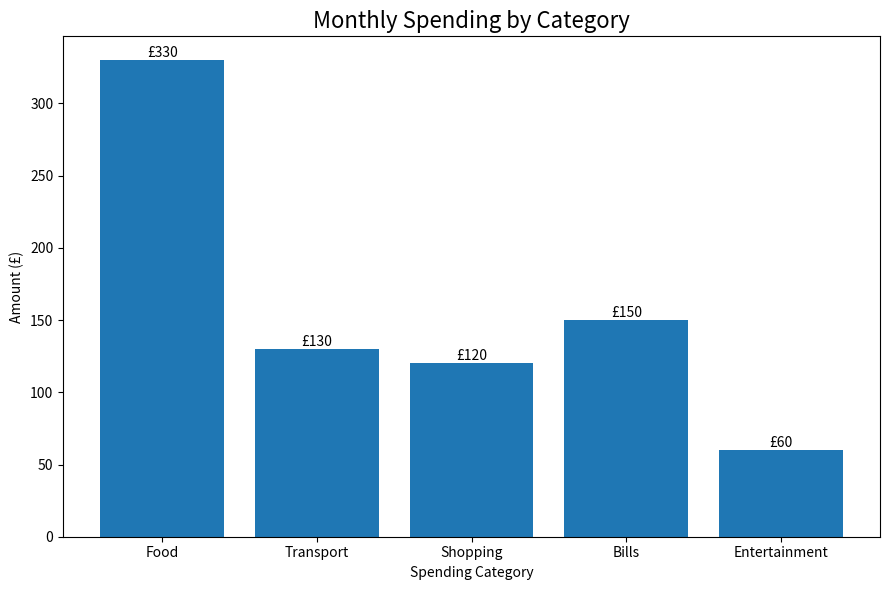

Recreate this plot in Python.
import matplotlib.pyplot as plt 

print("Welcome to Personal Finance Analysis!")

income=2500
expenses=1800
savings=income - expenses

print("Monthly income: £", income)
print("Monthly expenses: £", expenses)
print("Monthly savings: £", savings)

savings_rate= (savings/income)*100
print("Savings rate:", savings_rate, "%")

def calculate_savings(income, expenses):
    return income-expenses 

monthly_savings= calculate_savings(2500, 2000)
print("Updated monthly savings: £", monthly_savings)

# Anonymised monthly transactions 

transactions = [ 
    {"category": "Food", "amount": 250}, 
    {"category": "Transport", "amount":90},
    {"category": "Shopping", "amount": 120},
    {"category": "Food", "amount":80},
    {"category": "Bills", "amount":150},
    {"category": "Transport", "amount": 40},
    {"category": "Entertainment", "amount": 60},
]

#Calculate total spending 
total_spending=0

for transaction in transactions:
    total_spending += transaction["amount"]

print("\n--- Monthly Expenses Analysis ---")
print("Total spending: £", total_spending)

# Calculate spending by category

spending_by_category = {}

for transaction in transactions:
    category = transaction["category"]
    amount = transaction["amount"]

    if category in spending_by_category:
        spending_by_category[category] += amount 
    else:
        spending_by_category[category] = amount 

print("\n--- Spending by Category ---")

for category, amount in spending_by_category.items():
    print(f"{category}: £{amount}")

#calculate percentage of total spending by category 
print("\n--- Spending Percentages---")

for category, amount in spending_by_category.items():
    percentage = (amount/total_spending)*100
    print(f"{category}: {percentage:.2f}%")

#identify the highest spending category 

highest_category = max(spending_by_category, key=spending_by_category.get)
print("\n--- Highest Spending Category---")
print(f"Your highest spending category is {highest_category}, "
      f"at £{spending_by_category[highest_category]}.")

# Create a bar chart of spending by category 


# Create a professional bar chart of spending by category
categories = list(spending_by_category.keys())
amounts = list(spending_by_category.values())

plt.figure(figsize=(9, 6))
bars = plt.bar(categories, amounts)

plt.title("Monthly Spending by Category", fontsize=16)
plt.xlabel("Spending Category")
plt.ylabel("Amount (£)")

# Display the amount above each bar
for bar in bars:
    amount = bar.get_height()
    plt.text(
        bar.get_x() + bar.get_width() / 2,
        amount,
        f"£{amount}",
        ha="center",
        va="bottom"
    )

plt.tight_layout()
plt.savefig("spending_by_category.png", dpi=300, bbox_inches="tight")
plt.show()

print("Chart saved as spending_by_category.png")
